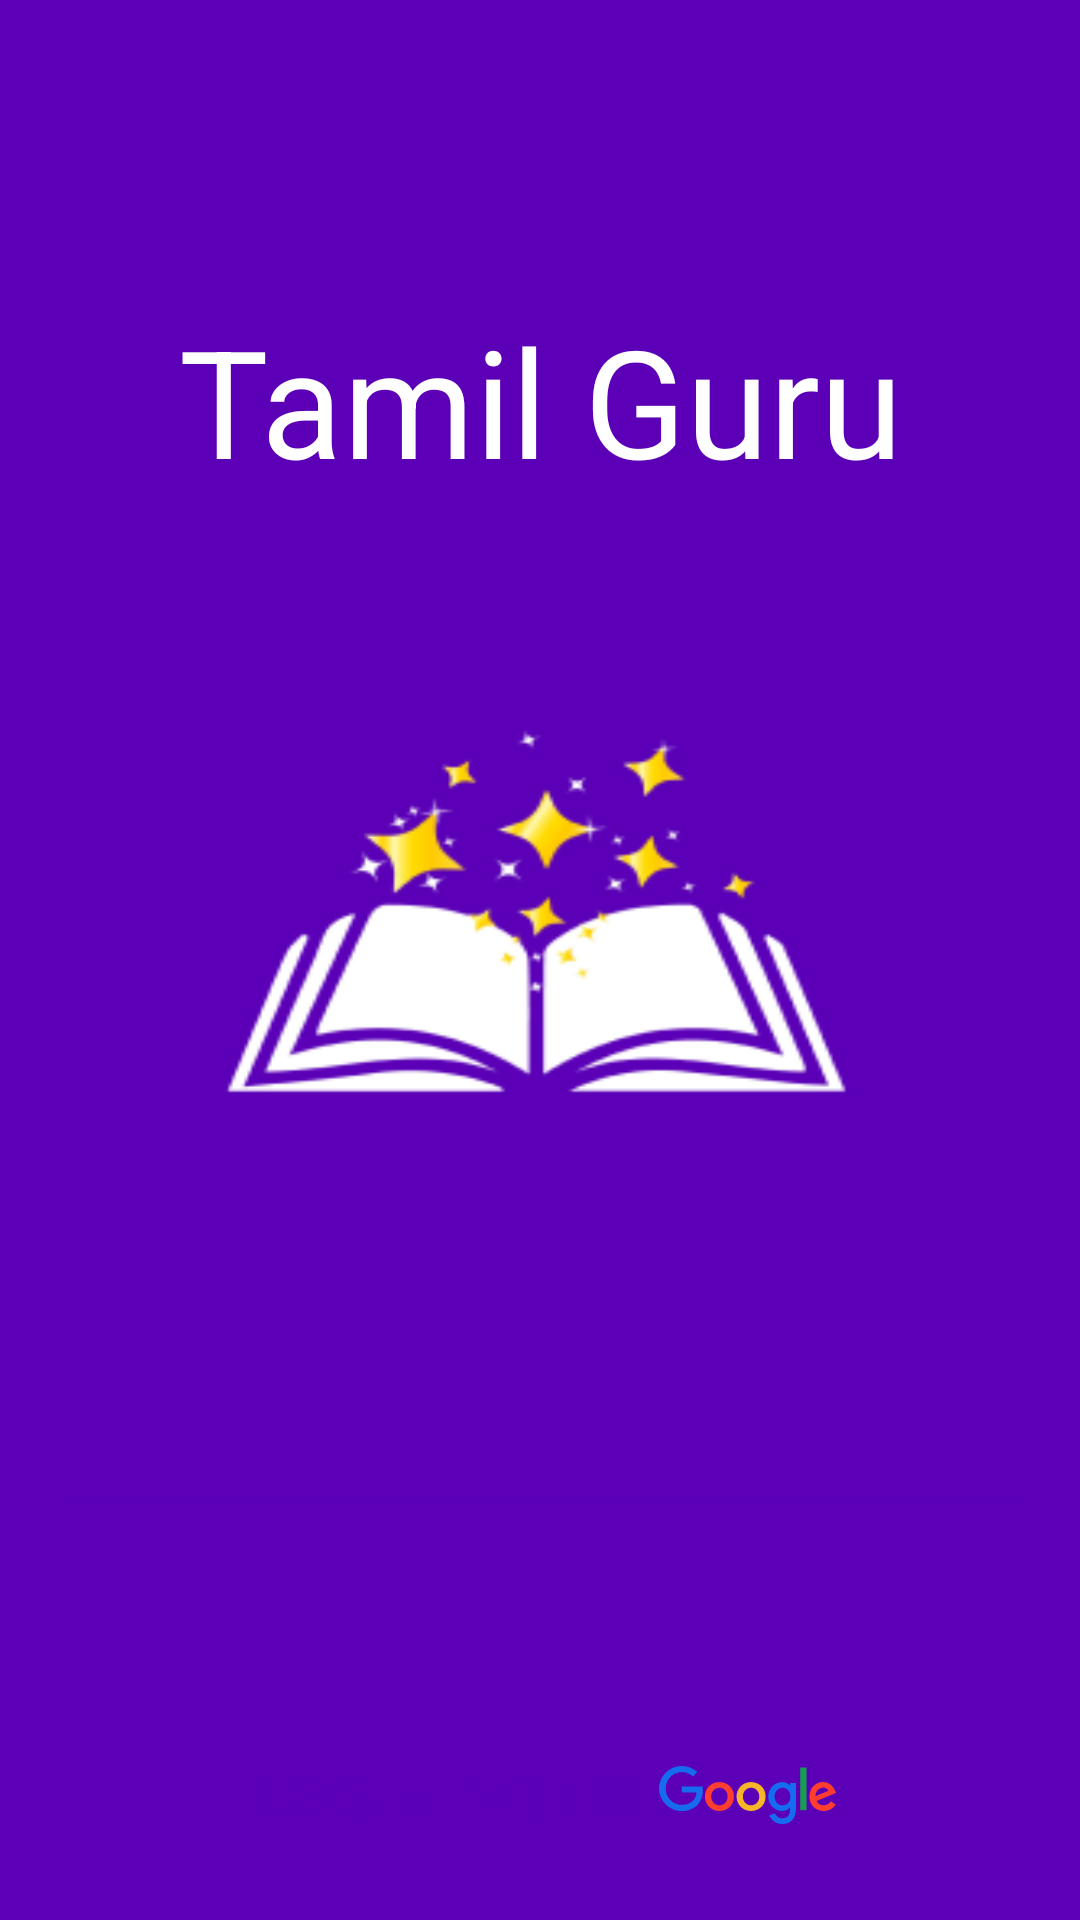

Here is an Android app screen rendered from its layout file. Give the layout XML and the strings, colors and styles it references.
<!-- AndroidManifest.xml: application theme Theme.MyApplication -->
<!-- res/layout/fragment_login_screen.xml -->
<?xml version="1.0" encoding="utf-8"?>
<androidx.constraintlayout.widget.ConstraintLayout xmlns:android="http://schemas.android.com/apk/res/android"
    xmlns:app="http://schemas.android.com/apk/res-auto"
    android:layout_width="match_parent"
    android:layout_height="match_parent"
    android:background="@color/background">

    <com.google.android.material.textview.MaterialTextView
        android:id="@+id/TV_TamilGuru"
        android:layout_width="match_parent"
        android:layout_height="wrap_content"
        android:layout_marginStart="16dp"
        android:layout_marginTop="100dp"
        android:layout_marginEnd="16dp"
        android:gravity="center"
        android:text="@string/Tittle"
        android:textColor="@color/white"
        android:textSize="50sp"
        app:layout_constraintEnd_toEndOf="parent"
        app:layout_constraintStart_toEndOf="@+id/IV_BookLogo"
        app:layout_constraintStart_toStartOf="parent"
        app:layout_constraintTop_toTopOf="parent" />

    <com.google.android.material.imageview.ShapeableImageView
        android:id="@+id/IV_BookLogo"
        android:layout_width="320dp"
        android:layout_height="313dp"
        android:layout_marginStart="16dp"
        android:layout_marginTop="50dp"
        android:layout_marginEnd="16dp"
        android:background="@drawable/book_logo"
        android:contentDescription="@string/CD"
        app:layout_constraintEnd_toEndOf="parent"
        app:layout_constraintStart_toStartOf="parent"
        app:layout_constraintTop_toBottomOf="@+id/TV_TamilGuru" />


    <com.google.android.material.button.MaterialButton
        android:id="@+id/BT_login"
        android:layout_width="wrap_content"
        android:layout_height="wrap_content"
        android:layout_marginStart="16dp"
        android:layout_marginTop="45dp"
        android:layout_marginEnd="16dp"
        android:background="@drawable/btn"
        android:drawableEnd="@drawable/ic_google"
        android:gravity="center"
        android:paddingStart="30dp"
        android:paddingEnd="30dp"
        android:text="@string/LBtn"
        android:textAlignment="center"
        android:textColor="@color/background"
        android:textSize="20sp"
        app:backgroundTint="@color/design_default_color_on_primary"
        app:layout_constraintEnd_toEndOf="parent"
        app:layout_constraintStart_toStartOf="parent"
        app:layout_constraintTop_toBottomOf="@+id/IV_BookLogo" />


</androidx.constraintlayout.widget.ConstraintLayout>
<!-- resources referenced by this layout -->
<resources>
  <color name="background">#5B00B7</color>
  <color name="white">#FFFFFFFF</color>
  <!-- drawable book_logo: png bitmap (drawable, 22868 bytes) -->
  <!-- drawable ic_google: vector/xml drawable (drawable, 3313 chars, omitted) -->
  <string name="CD">Image</string>
  <string name="LBtn">Login With</string>
  <string name="Tittle">Tamil Guru</string>
  <style name="Theme.MyApplication" parent="Theme.MaterialComponents.Light.DarkActionBar">
          
          <item name="colorPrimary">@color/purple_500</item>
          <item name="colorPrimaryVariant">@color/purple_700</item>
          <item name="colorOnPrimary">@color/white</item>
          
          <item name="colorSecondary">@color/teal_200</item>
          <item name="colorSecondaryVariant">@color/teal_700</item>
          <item name="colorOnSecondary">@color/black</item>
          
          <item name="android:statusBarColor" tools:targetApi="l">?attr/colorPrimaryVariant</item>
          
      </style>
  <color name="purple_500">#FF6200EE</color>
  <color name="purple_700">#FF3700B3</color>
  <color name="teal_200">#FF03DAC5</color>
  <color name="teal_700">#FF018786</color>
  <color name="black">#FF000000</color>
</resources>
